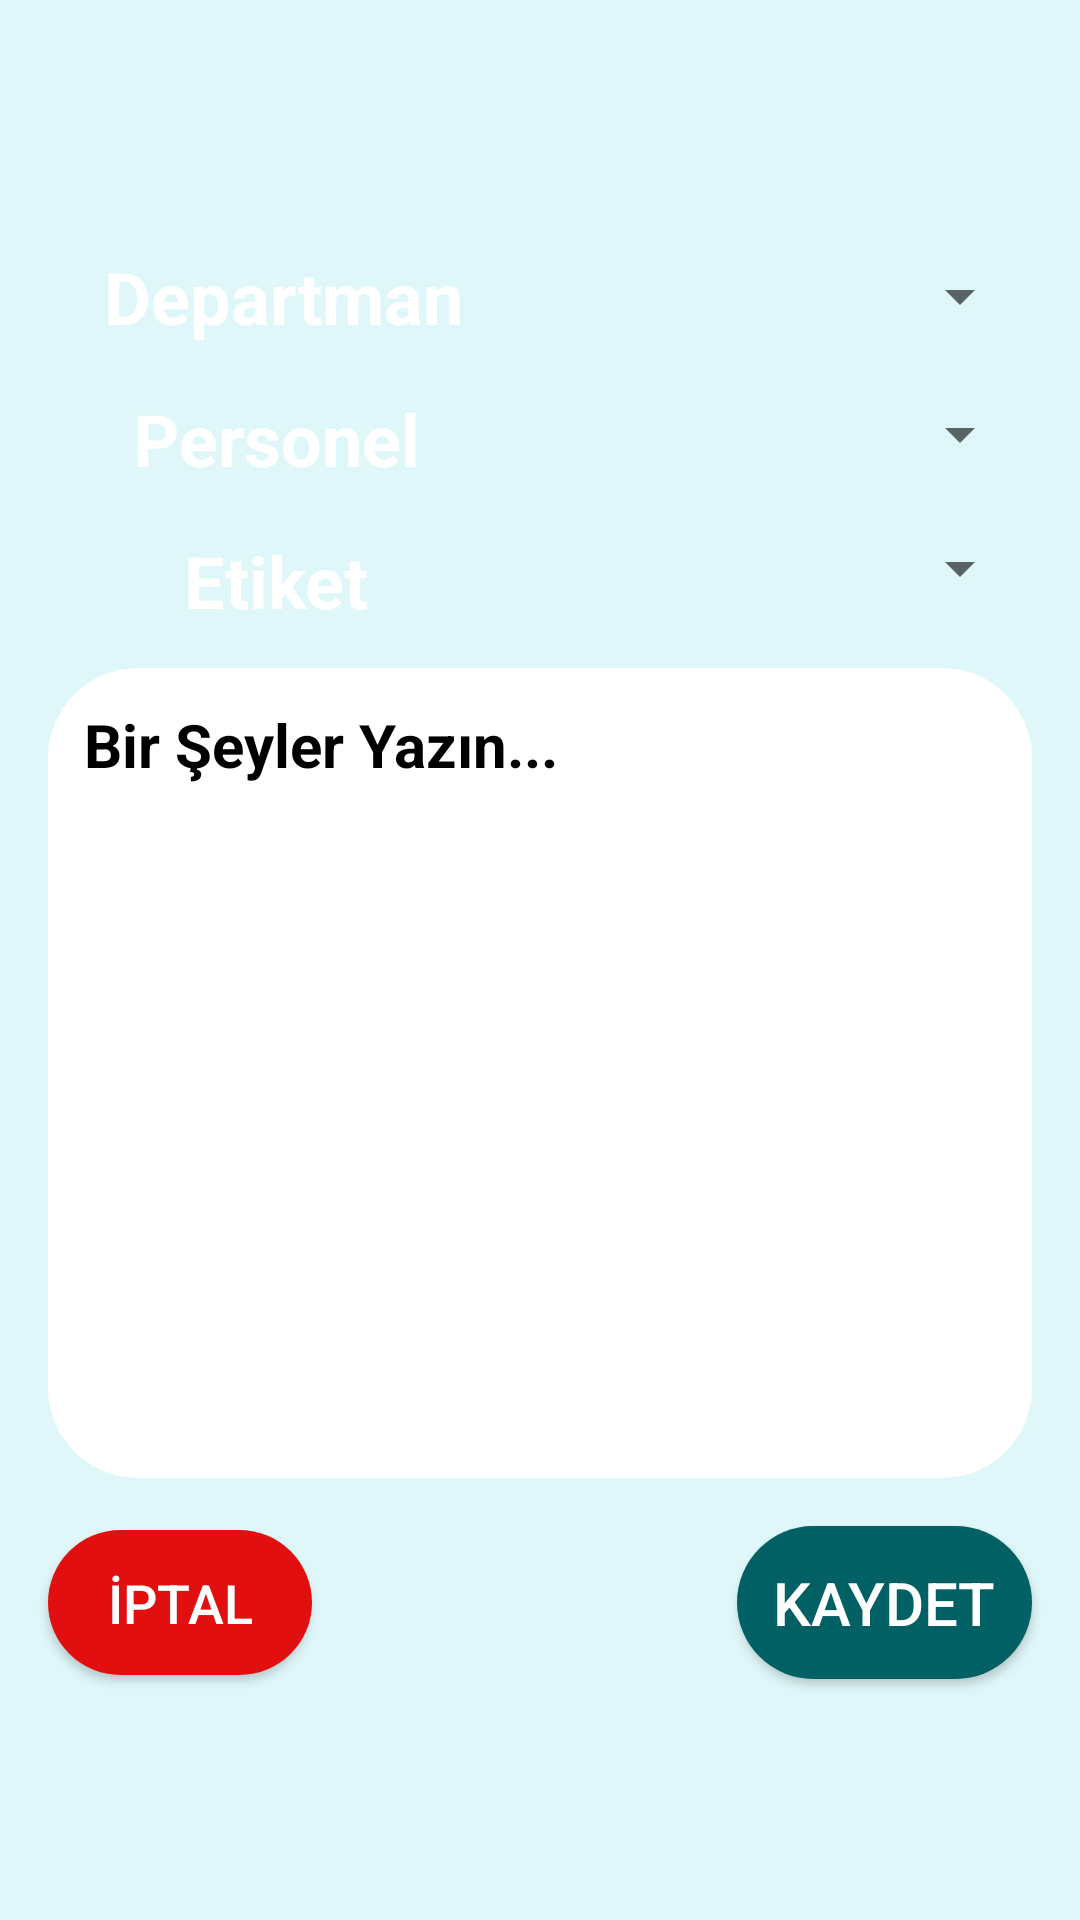

This screen was rendered from an Android layout file. Write that file and the resources it references.
<!-- AndroidManifest.xml: application theme AppTheme -->
<!-- res/layout/activity_share.xml -->
<?xml version="1.0" encoding="utf-8"?>
<android.support.constraint.ConstraintLayout xmlns:android="http://schemas.android.com/apk/res/android"
    xmlns:app="http://schemas.android.com/apk/res-auto"
    xmlns:tools="http://schemas.android.com/tools"
    android:layout_width="match_parent"
    android:layout_height="match_parent"
    android:background="@color/appbackcolor"
    android:gravity="center"
    android:orientation="vertical"
    tools:context=".activity.ShareActivity"
    tools:layout_editor_absoluteY="81dp">

    <android.support.constraint.ConstraintLayout
        android:layout_width="match_parent"
        android:layout_height="495dp"
        android:layout_marginBottom="8dp"
        android:layout_marginEnd="8dp"
        android:layout_marginLeft="8dp"
        android:layout_marginRight="8dp"
        android:layout_marginStart="8dp"
        android:layout_marginTop="8dp"
        android:background="@color/appbackcolor"
        app:layout_constraintBottom_toBottomOf="parent"
        app:layout_constraintEnd_toEndOf="parent"
        app:layout_constraintStart_toStartOf="parent"
        app:layout_constraintTop_toTopOf="parent">


        <TextView
            android:id="@+id/txtDepartment"
            style="@style/txt_defalut"
            android:layout_width="0dp"
            android:layout_height="wrap_content"
            android:layout_marginLeft="8dp"
            android:layout_marginStart="8dp"
            android:layout_marginTop="8dp"
            android:background="@drawable/btn_dep"
            android:text="@string/Department"
            android:textAlignment="center"
            android:textSize="24sp"
            android:textStyle="bold"
            app:layout_constraintEnd_toStartOf="@+id/spnDep"
            app:layout_constraintStart_toStartOf="parent"
            app:layout_constraintTop_toTopOf="parent" />

        <TextView
            android:id="@+id/txtPersonel"
            style="@style/txt_defalut"
            android:layout_width="0dp"
            android:layout_height="wrap_content"
            android:layout_marginEnd="8dp"
            android:layout_marginLeft="8dp"
            android:layout_marginRight="8dp"
            android:layout_marginStart="8dp"
            android:layout_marginTop="8dp"
            android:background="@drawable/btn_dep"
            android:text="@string/personel"
            android:textAlignment="center"
            android:textSize="24sp"
            android:textStyle="bold"
            app:layout_constraintEnd_toEndOf="@+id/txtDepartment"
            app:layout_constraintStart_toStartOf="parent"
            app:layout_constraintTop_toBottomOf="@+id/txtDepartment" />

        <TextView

            android:id="@+id/txtTag"
            style="@style/txt_defalut"
            android:layout_width="0dp"
            android:layout_height="wrap_content"
            android:layout_marginEnd="8dp"
            android:layout_marginLeft="8dp"
            android:layout_marginRight="8dp"
            android:layout_marginStart="8dp"
            android:layout_marginTop="8dp"
            android:background="@drawable/btn_dep"
            android:text="@string/tag"
            android:textSize="24sp"
            android:textStyle="bold"
            app:layout_constraintEnd_toEndOf="@+id/txtDepartment"
            app:layout_constraintStart_toStartOf="parent"
            app:layout_constraintTop_toBottomOf="@+id/txtPersonel" />

        <EditText
            android:id="@+id/edtTask"
            style="@style/edt_default_input"
            android:layout_width="0dp"
            android:layout_height="0dp"
            android:layout_marginBottom="8dp"
            android:layout_marginEnd="8dp"
            android:layout_marginLeft="8dp"
            android:layout_marginRight="8dp"
            android:layout_marginStart="8dp"
            android:layout_marginTop="8dp"
            android:background="@drawable/edt_default_input"
            android:backgroundTint="@color/white"
            android:ems="10"
            android:gravity="start"
            android:hint="@string/writesomething"
            android:imeOptions="actionNext"
            android:inputType="textMultiLine|textLongMessage"
            app:layout_constraintBottom_toTopOf="@+id/btnSave"
            app:layout_constraintEnd_toEndOf="parent"
            app:layout_constraintStart_toStartOf="parent"
            app:layout_constraintTop_toBottomOf="@+id/txtTag" />

        <Button
            android:id="@+id/btnSave"
            style="@style/btn_default_login"
            android:layout_width="wrap_content"
            android:layout_height="wrap_content"
            android:layout_marginBottom="8dp"
            android:layout_marginEnd="8dp"
            android:layout_marginRight="8dp"
            android:layout_marginTop="8dp"
            android:background="@drawable/btn_ok"
            android:drawableLeft="@drawable/ok"
            android:drawablePadding="5dp"
            android:text="@string/btnOk"
            app:layout_constraintBottom_toBottomOf="parent"
            app:layout_constraintEnd_toEndOf="parent"
            app:layout_constraintTop_toBottomOf="@+id/edtTask" />

        <Button
            android:id="@+id/btnCancel"
            style="@style/btn_default_cancel"
            android:layout_width="wrap_content"
            android:layout_height="wrap_content"
            android:layout_marginBottom="8dp"
            android:layout_marginLeft="8dp"
            android:layout_marginStart="8dp"
            android:background="@drawable/btn_cancel"
            android:drawablePadding="5dp"
            android:text="@string/cancel"
            app:layout_constraintBottom_toBottomOf="parent"
            app:layout_constraintStart_toStartOf="parent"
            app:layout_constraintTop_toTopOf="@+id/btnSave" />

        <Spinner
            android:id="@+id/spnDep"
            android:layout_width="0dp"
            android:layout_height="0dp"
            android:layout_marginBottom="8dp"
            android:layout_marginEnd="8dp"
            android:layout_marginRight="8dp"
            android:layout_marginTop="8dp"
            app:layout_constraintBottom_toTopOf="@+id/txtPersonel"
            app:layout_constraintEnd_toEndOf="parent"
            app:layout_constraintStart_toEndOf="@+id/txtDepartment"
            app:layout_constraintTop_toTopOf="parent" />

        <Spinner
            android:id="@+id/spnPers"
            android:layout_width="0dp"
            android:layout_height="0dp"
            android:layout_marginBottom="8dp"
            android:layout_marginEnd="8dp"
            android:layout_marginLeft="8dp"
            android:layout_marginRight="8dp"
            android:layout_marginStart="8dp"
            android:layout_marginTop="8dp"
            app:layout_constraintBottom_toTopOf="@+id/txtTag"
            app:layout_constraintEnd_toEndOf="parent"
            app:layout_constraintStart_toEndOf="@+id/txtPersonel"
            app:layout_constraintTop_toBottomOf="@+id/spnDep" />

        <Spinner
            android:id="@+id/spnTag"
            android:layout_width="0dp"
            android:layout_height="0dp"
            android:layout_marginBottom="8dp"
            android:layout_marginEnd="8dp"
            android:layout_marginLeft="8dp"
            android:layout_marginRight="8dp"
            android:layout_marginStart="8dp"
            android:layout_marginTop="8dp"
            app:layout_constraintBottom_toBottomOf="@+id/txtTag"
            app:layout_constraintEnd_toEndOf="parent"
            app:layout_constraintStart_toEndOf="@+id/txtTag"
            app:layout_constraintTop_toBottomOf="@+id/spnPers" />

        <ProgressBar
            android:id="@+id/pbInsertShare"
            style="?android:attr/progressBarStyle"
            android:layout_width="0dp"
            android:layout_height="0dp"
            android:layout_marginBottom="8dp"
            android:layout_marginEnd="8dp"
            android:layout_marginLeft="8dp"
            android:layout_marginRight="8dp"
            android:layout_marginStart="8dp"
            android:layout_marginTop="8dp"
            android:visibility="gone"
            app:layout_constraintBottom_toBottomOf="parent"
            app:layout_constraintEnd_toEndOf="parent"
            app:layout_constraintStart_toStartOf="parent"
            app:layout_constraintTop_toTopOf="parent" />

    </android.support.constraint.ConstraintLayout>
</android.support.constraint.ConstraintLayout>
<!-- resources referenced by this layout -->
<resources>
  <color name="appbackcolor">#E0F7FA</color>
  <color name="white">#ffffff</color>
  <!-- drawable btn_ok (drawable) -->
  <?xml version="1.0" encoding="utf-8"?>
  <shape xmlns:android="http://schemas.android.com/apk/res/android"
      android:shape="rectangle">
  
      <corners
          android:bottomLeftRadius="30dp"
          android:bottomRightRadius="30dp"
          android:radius="60dp"
          android:topLeftRadius="30dp"
          android:topRightRadius="30dp" />
  
      <solid android:color="#006064" />
  
      <padding
          android:bottom="0dp"
          android:left="0dp"
          android:right="0dp"
          android:top="0dp" />
  
  
  </shape>
  <!-- drawable edt_default_input (drawable) -->
  <?xml version="1.0" encoding="utf-8"?>
  <shape xmlns:android="http://schemas.android.com/apk/res/android"
      android:shape="rectangle">
      <corners
          android:bottomLeftRadius="30dp"
          android:bottomRightRadius="30dp"
          android:radius="60dp"
          android:topLeftRadius="30dp"
          android:topRightRadius="30dp" />
      <solid android:color="#ffffff" />
      <padding
          android:bottom="0dp"
          android:left="0dp"
          android:right="0dp"
          android:top="0dp" />
  
  </shape>
  <string name="Department">Departman</string>
  <string name="btnOk">KAYDET</string>
  <string name="cancel">İPTAL</string>
  <string name="personel">Personel</string>
  <string name="tag">Etiket</string>
  <string name="writesomething">Bir Şeyler Yazın...</string>
  <style name="btn_default_cancel">
          <item name="android:drawableLeft">@drawable/cancel</item>
          <item name="android:background">@color/error</item>
          <item name="android:color">#ffffff</item>
          <item name="android:padding">12dp</item>
          <item name="android:textAlignment" tools:targetApi="jelly_bean_mr1">center</item>
          <item name="android:textSize">18sp</item>
          <item name="android:textColor">@color/white</item>
      </style>
  <style name="btn_default_login">
          <item name="android:background">#006064</item>
          <item name="android:color">#ffffff</item>
          <item name="android:padding">12dp</item>
          <item name="android:textAlignment" tools:targetApi="jelly_bean_mr1">center</item>
          <item name="android:textSize">20sp</item>
          <item name="android:textColor">@color/white</item>
      </style>
  <style name="edt_default_input">
          <item name="android:inputType">text</item>
          <item name="android:padding">12dp</item>
          <item name="android:textColor">@color/black</item>
          <item name="android:textColorHint">@color/black_overlay</item>
          <item name="android:textSize">20sp</item>
          <item name="android:textStyle">bold</item>
      </style>
  <style name="txt_defalut">
          <item name="android:textAlignment">center</item>
          <item name="android:layout_margin">5dp</item>
          <item name="android:background">@color/colorPrimary</item>
          <item name="android:padding">5dp</item>
          <item name="android:textColor">@color/white</item>
      </style>
  <style name="AppTheme" parent="Theme.AppCompat.Light.DarkActionBar">
          
          <item name="colorPrimary">@color/colorPrimary</item>
          <item name="colorPrimaryDark">@color/colorPrimaryDark</item>
          <item name="colorAccent">@color/colorAccent</item>
      </style>
  <color name="error">#e10f0f</color>
  <color name="black">#000</color>
  <color name="black_overlay">#000000</color>
  <color name="colorPrimary">#4267B2</color>
  <color name="colorPrimaryDark">#00BCD4</color>
  <color name="colorAccent">#00BCD4</color>
</resources>
